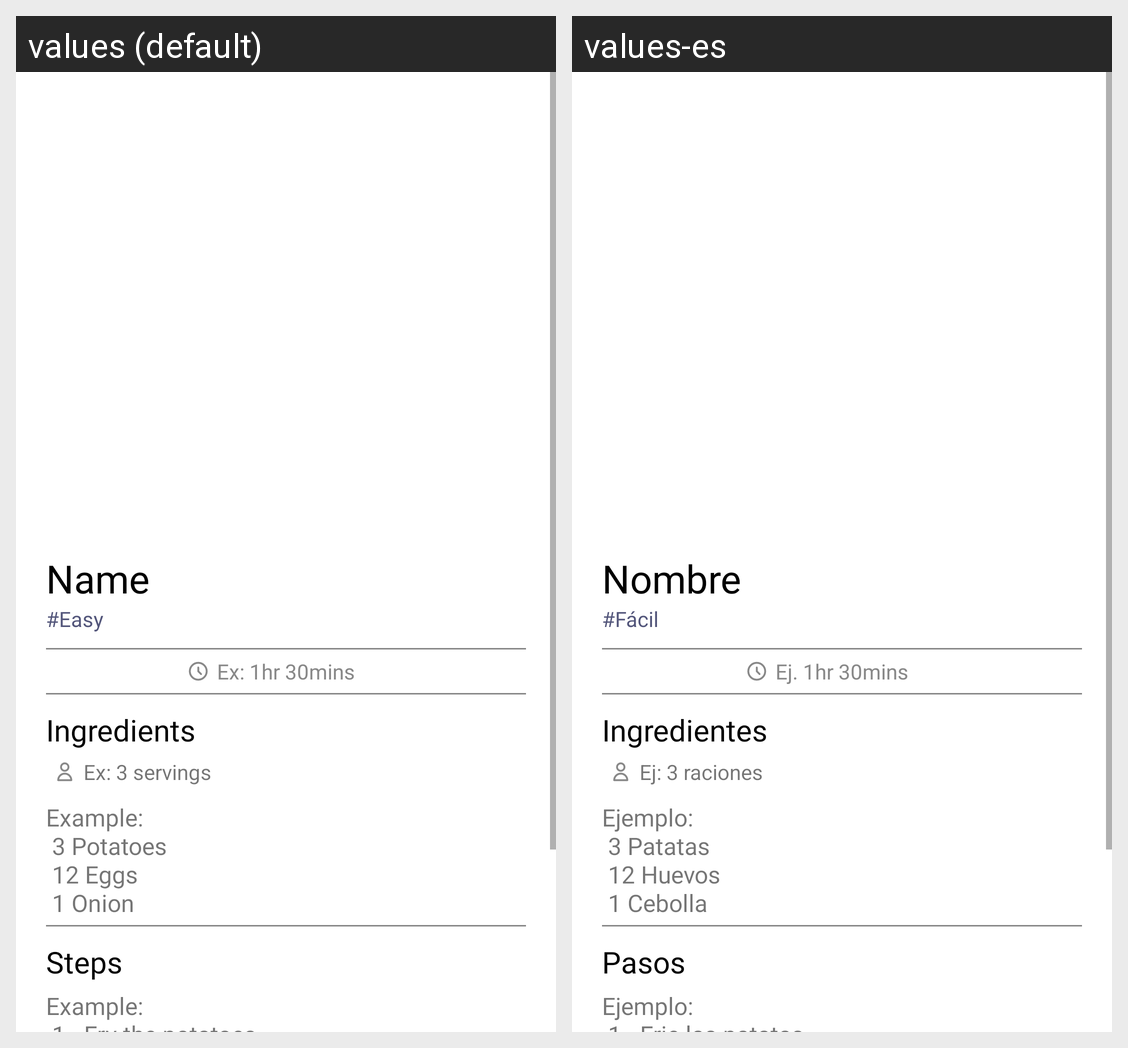

The Android screen above is rendered under two locales of the same app. Produce the string resources it draws, with the default and per-locale values.
Android screen res/layout/fragment_recipe.xml rendered under 2 locales, left to right: values (default), values-es. Device: Nexus 5 (rendered at 1080×1920; each locale shown at half size, 540×960, under a caption strip naming it); theme Theme.Yummy.
Strings drawn on this screen, with the default value and each locale's value (text and hints the layout hard-codes, and strings that could not be matched under every locale, appear in the picture but are not listed):

name
  values: Name
  values-es: Nombre

tag
  values: #Easy
  values-es: #Fácil

ex_time
  values: Ex: 1hr 30mins
  values-es: Ej. 1hr 30mins

ingredients
  values: Ingredients
  values-es: Ingredientes

ex_diners
  values: Ex: 3 servings
  values-es: Ej: 3 raciones

ex_ingredients
  values: Example:
       3 Potatoes
       12 Eggs
       1 Onion
  values-es: Ejemplo:
       3 Patatas
       12 Huevos
       1 Cebolla

steps
  values: Steps
  values-es: Pasos

ex_description
  values: Example:
       1 - Fry the potatoes.
       2 - Cut the onion into small pieces.
       3 - Whisk the eggs.
  values-es: Ejemplo:
       1 - Frie las patatas.
       2 - Corta la cebolla en trocitos.
       3 - Bate los huevos.
